Run: headless pygame with SDL's dummy video driver; simulated clock (each Clock.tick advances the game by its frame time, no real sleeping); random seed 0; keys injected as events and as key.get_pressed() state; no mouse input.
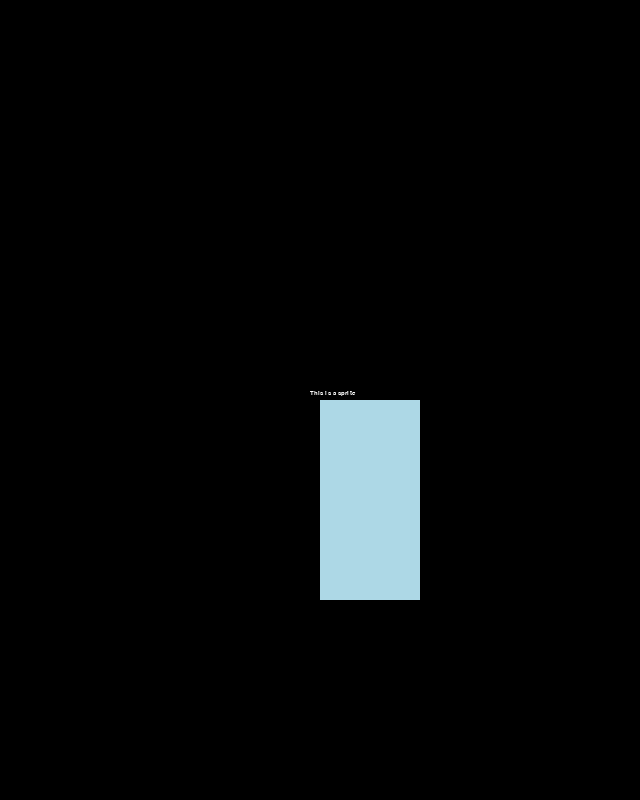
Frame 1 of 4 · flips 1–60 · no input
Frame 2 of 4 · flips 61–180 · tapped SPACE, RETURN · held RIGHT (→), D · screen unchanged from frame 1, image omitted
Frame 3 of 4 · flips 181–300 · held DOWN (↓), S · screen unchanged from frame 2, image omitted
Frame 4 of 4 · flips 301–420 · held LEFT (←), A, UP (↑), W · screen unchanged from frame 3, image omitted

The pygame program that drew these frames:

import pygame

pygame.init()
screen_width,screen_height=640,800
screen=pygame.display.set_mode((screen_width,screen_height))
pygame.display.set_caption("Moving rectangular sprite")


sprite_col=pygame.Color("lightblue")
x,y=320,400
sprite_width,sprite_height=100,200

text = pygame.font.Font(None, 10).render('This is a sprite ', True,
    pygame.Color('white'))
text_x=310
text_y=390

running = True
while running:
    for event in pygame.event.get():
        if event.type == pygame.QUIT:
            running = False

    screen.fill((0,0,0))
    pygame.draw.rect(screen, sprite_col,(x, y, sprite_width, sprite_height))
    screen.blit(text,(text_x,text_y))
    pygame.display.flip()
    
pygame.quit()
